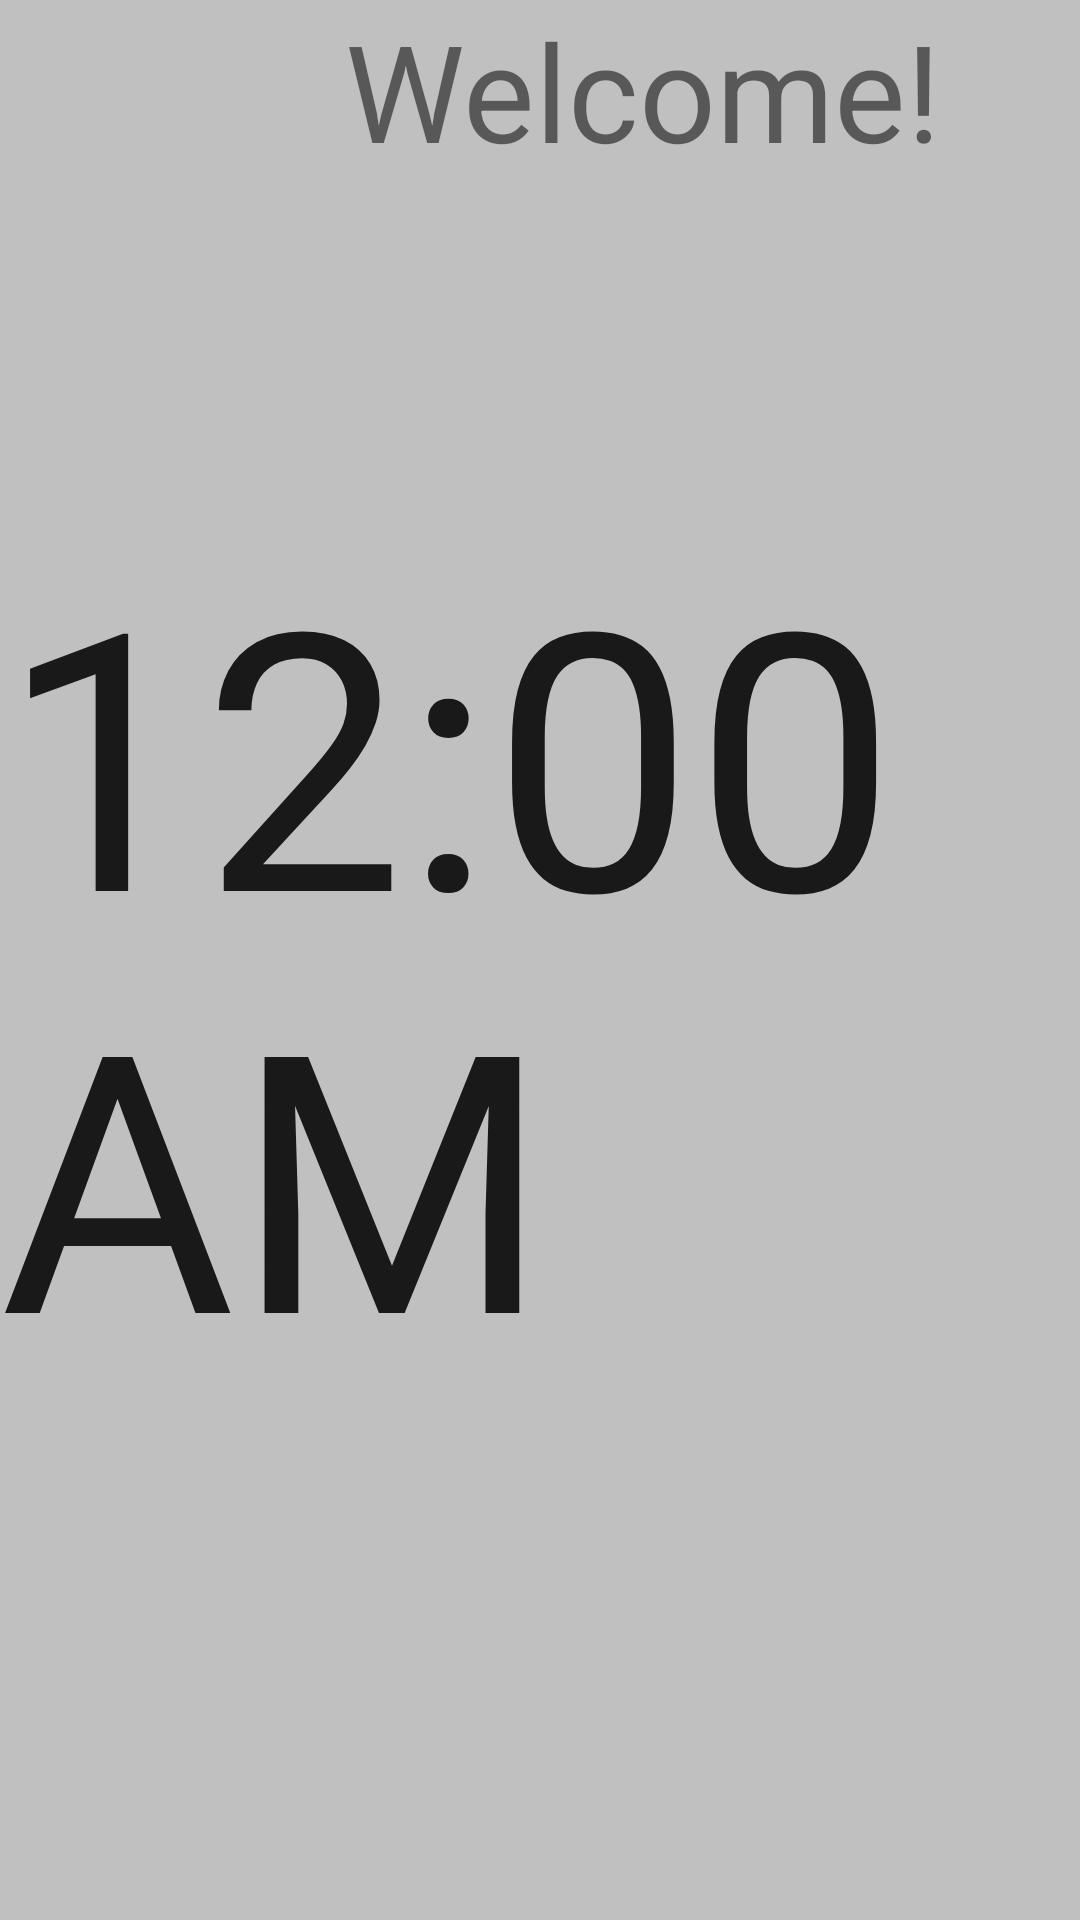

Here is an Android app screen rendered from its layout file. Give the layout XML and the strings, colors and styles it references.
<!-- AndroidManifest.xml: application theme AppTheme -->
<!-- res/layout/activity_main.xml -->
<?xml version="1.0" encoding="utf-8"?>
<LinearLayout xmlns:android="http://schemas.android.com/apk/res/android"
    xmlns:app="http://schemas.android.com/apk/res-auto"
    xmlns:tools="http://schemas.android.com/tools"
    android:layout_width="match_parent"
    android:layout_height="match_parent"
    android:fitsSystemWindows="true"
    android:background="@color/silver"
    android:orientation="vertical"
    tools:context="alarm.hapialarm.MainActivity">

  

    <TextView
        android:id="@+id/welcome_text"
        android:layout_width="380dp"
        android:layout_marginLeft="115dp"
        android:layout_height="70dp"
        android:text="Welcome!"
        android:textSize="45dp"/>

    <TextClock
        android:id="@+id/text_clock"
        android:layout_width="wrap_content"
        android:layout_height="wrap_content"
        android:layout_gravity="center"
        android:layout_marginTop="100dp"
        android:textSize="120dp" />

    <Button
        android:layout_width="150dp"
        android:layout_height="70dp"
        android:layout_gravity="center"
        android:layout_marginTop="200dp"
        android:textSize="16dp"
        android:id="@+id/set_alarm_button"
        android:text="@string/set_alarm_button" />

</LinearLayout>
<!-- resources referenced by this layout -->
<resources>
  <item name="silver" type="color">#C0C0C0</item>
  <string name="set_alarm_button">Set alarm!</string>
  <style name="AppTheme.AppBarOverlay" parent="ThemeOverlay.AppCompat.Dark.ActionBar" />
  <style name="AppTheme.PopupOverlay" parent="ThemeOverlay.AppCompat.Light" />
  <style name="AppTheme" parent="Theme.AppCompat.Light.DarkActionBar">
          
          <item name="colorPrimary">@color/colorPrimary</item>
          <item name="colorPrimaryDark">@color/colorPrimaryDark</item>
          <item name="colorAccent">@color/colorAccent</item>
      </style>
  <color name="colorPrimary">#3F51B5</color>
  <color name="colorPrimaryDark">#303F9F</color>
  <color name="colorAccent">#FF4081</color>
</resources>
